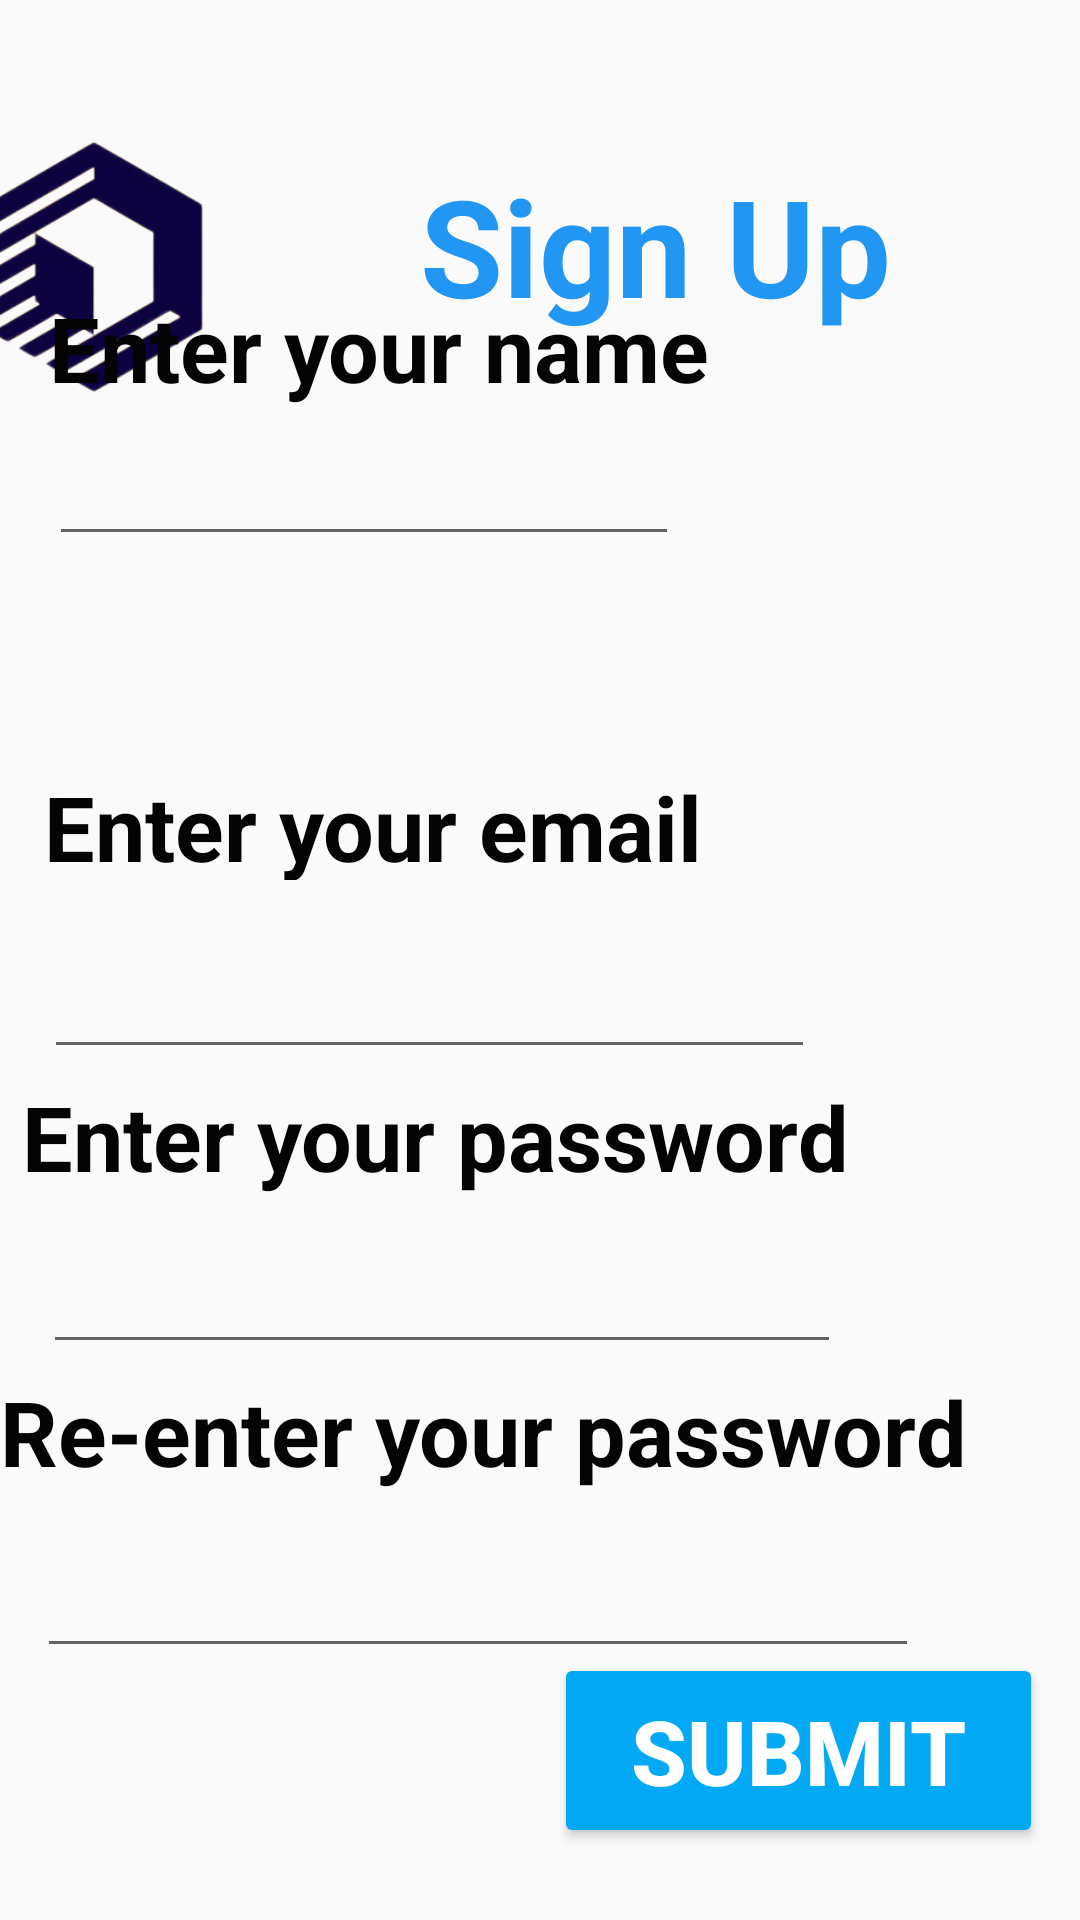

Here is an Android app screen rendered from its layout file. Give the layout XML and the strings, colors and styles it references.
<!-- AndroidManifest.xml: application theme Theme.Eventplanning -->
<!-- res/layout/activity_sign_up.xml -->
<?xml version="1.0" encoding="utf-8"?>
<androidx.constraintlayout.widget.ConstraintLayout xmlns:android="http://schemas.android.com/apk/res/android"
    xmlns:app="http://schemas.android.com/apk/res-auto"
    xmlns:tools="http://schemas.android.com/tools"
    android:layout_width="match_parent"
    android:layout_height="match_parent"
    tools:context=".SignUp">

    <ImageView
        android:id="@+id/imageView2"
        android:layout_width="218dp"
        android:layout_height="178dp"
        android:layout_marginEnd="220dp"
        app:layout_constraintBottom_toBottomOf="parent"
        app:layout_constraintEnd_toEndOf="parent"
        app:layout_constraintTop_toTopOf="parent"
        app:layout_constraintVertical_bias="0.0"
        app:srcCompat="@drawable/cube_box_light_removebg_preview" />

    <TextView
        android:id="@+id/textView3"
        android:layout_width="188dp"
        android:layout_height="165dp"
        android:text="Sign Up"
        android:textColor="#2196F3"
        android:textSize="45dp"
        android:textStyle="bold"
        app:layout_constraintBottom_toBottomOf="parent"
        app:layout_constraintEnd_toEndOf="parent"
        app:layout_constraintHorizontal_bias="0.0"
        app:layout_constraintStart_toEndOf="@+id/imageView2"
        app:layout_constraintTop_toTopOf="parent"
        app:layout_constraintVertical_bias="0.109" />

    <EditText
        android:id="@+id/editTextTextEmailAddress"
        android:layout_width="257dp"
        android:layout_height="59dp"
        android:layout_marginTop="4dp"
        android:ems="10"
        android:inputType="textEmailAddress"
        app:layout_constraintEnd_toEndOf="parent"
        app:layout_constraintHorizontal_bias="0.142"
        app:layout_constraintStart_toStartOf="parent"
        app:layout_constraintTop_toBottomOf="@+id/textView4" />

    <TextView
        android:id="@+id/textView4"
        android:layout_width="259dp"
        android:layout_height="38dp"
        android:text="Enter your email"
        android:textColor="#040404"
        android:textSize="30dp"
        android:textStyle="bold"
        app:layout_constraintBottom_toBottomOf="parent"
        app:layout_constraintEnd_toEndOf="parent"
        app:layout_constraintHorizontal_bias="0.144"
        app:layout_constraintStart_toStartOf="parent"
        app:layout_constraintTop_toTopOf="parent"
        app:layout_constraintVertical_bias="0.424" />

    <TextView
        android:id="@+id/textView5"
        android:layout_width="335dp"
        android:layout_height="46dp"
        android:text="Enter your password"
        android:textColor="#040404"
        android:textSize="30dp"
        android:textStyle="bold"
        app:layout_constraintBottom_toBottomOf="parent"
        app:layout_constraintEnd_toEndOf="parent"
        app:layout_constraintHorizontal_bias="0.289"
        app:layout_constraintStart_toStartOf="parent"
        app:layout_constraintTop_toTopOf="parent"
        app:layout_constraintVertical_bias="0.604" />

    <EditText
        android:id="@+id/editTextTextPassword"
        android:layout_width="266dp"
        android:layout_height="46dp"
        android:layout_marginTop="4dp"
        android:ems="10"
        android:inputType="textPassword"
        app:layout_constraintEnd_toEndOf="parent"
        app:layout_constraintHorizontal_bias="0.151"
        app:layout_constraintStart_toStartOf="parent"
        app:layout_constraintTop_toBottomOf="@+id/textView5" />

    <TextView
        android:id="@+id/textView6"
        android:layout_width="360dp"
        android:layout_height="52dp"
        android:text="Re-enter your password"
        android:textColor="#040404"
        android:textSize="30dp"
        android:textStyle="bold"
        app:layout_constraintBottom_toBottomOf="parent"
        app:layout_constraintEnd_toEndOf="parent"
        app:layout_constraintHorizontal_bias="0.431"
        app:layout_constraintStart_toStartOf="parent"
        app:layout_constraintTop_toTopOf="parent"
        app:layout_constraintVertical_bias="0.777" />

    <EditText
        android:id="@+id/editTextTextPassword2"
        android:layout_width="294dp"
        android:layout_height="47dp"
        android:ems="10"
        android:inputType="textPassword"
        app:layout_constraintEnd_toEndOf="parent"
        app:layout_constraintHorizontal_bias="0.188"
        app:layout_constraintStart_toStartOf="parent"
        app:layout_constraintTop_toBottomOf="@+id/textView6" />

    <Button
        android:id="@+id/button3"
        android:layout_width="163dp"
        android:layout_height="65dp"
        android:layout_marginBottom="24dp"
        android:backgroundTint="#03A9F4"
        android:text="Submit"
        android:textColor="@color/white"
        android:textSize="30dp"
        android:textStyle="bold"
        app:layout_constraintBottom_toBottomOf="parent"
        app:layout_constraintEnd_toEndOf="parent"
        app:layout_constraintHorizontal_bias="0.937"
        app:layout_constraintStart_toStartOf="parent" />

    <TextView
        android:id="@+id/textView10"
        android:layout_width="wrap_content"
        android:layout_height="wrap_content"
        android:layout_marginBottom="504dp"
        android:text="Enter your name"
        android:textColor="#040404"
        android:textSize="30dp"
        android:textStyle="bold"
        app:layout_constraintBottom_toBottomOf="parent"
        app:layout_constraintEnd_toEndOf="parent"
        app:layout_constraintHorizontal_bias="0.116"
        app:layout_constraintStart_toStartOf="parent" />

    <EditText
        android:id="@+id/editTextText"
        android:layout_width="wrap_content"
        android:layout_height="wrap_content"
        android:layout_marginTop="8dp"
        android:ems="10"
        android:inputType="text"
        app:layout_constraintEnd_toEndOf="parent"
        app:layout_constraintHorizontal_bias="0.109"
        app:layout_constraintStart_toStartOf="parent"
        app:layout_constraintTop_toBottomOf="@+id/textView10" />
</androidx.constraintlayout.widget.ConstraintLayout>
<!-- resources referenced by this layout -->
<resources>
  <!-- drawable cube_box_light_removebg_preview: png bitmap (drawable, 54922 bytes) -->
  <style name="Theme.Eventplanning" parent="Base.Theme.Eventplanning" />
  <style name="Base.Theme.Eventplanning" parent="Theme.AppCompat.Light.NoActionBar">
          
          
      </style>
  <!-- not gathered from this repository: default colours our renderer supplied (Android Studio template values) -->
  <color name="white">#FFFFFFFF</color>
</resources>
